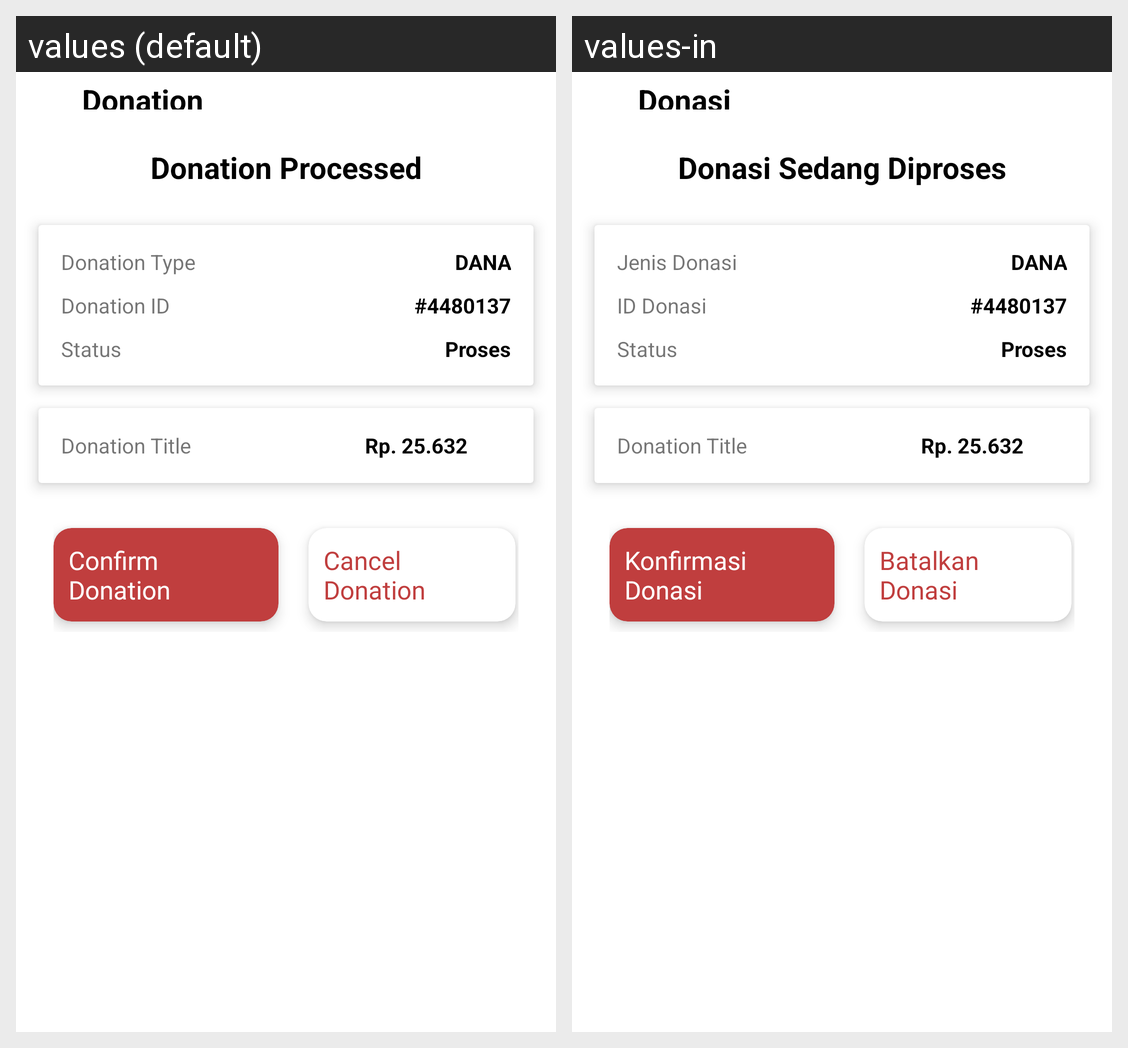

Strings drawn on this Android screen and how each of the app's shown locales translates them:
Android screen res/layout/activity_vol_process_donation.xml rendered under 2 locales, left to right: values (default), values-in. Device: Nexus 5 (rendered at 1080×1920; each locale shown at half size, 540×960, under a caption strip naming it); theme Theme.Turahan.
Strings drawn on this screen, with the default value and each locale's value (text and hints the layout hard-codes, and strings that could not be matched under every locale, appear in the picture but are not listed):

donation_donation_detail
  values: Donation
  values-in: Donasi

donation_processed
  values: Donation Processed
  values-in: Donasi Sedang Diproses

donation_type_donation_detail
  values: Donation Type
  values-in: Jenis Donasi

donation_id_donation_detail
  values: Donation ID
  values-in: ID Donasi

status_donation_detail
  values: Status
  values-in: Status

confirm_donation
  values: Confirm Donation
  values-in: Konfirmasi Donasi

cancel_donation
  values: Cancel Donation
  values-in: Batalkan Donasi
